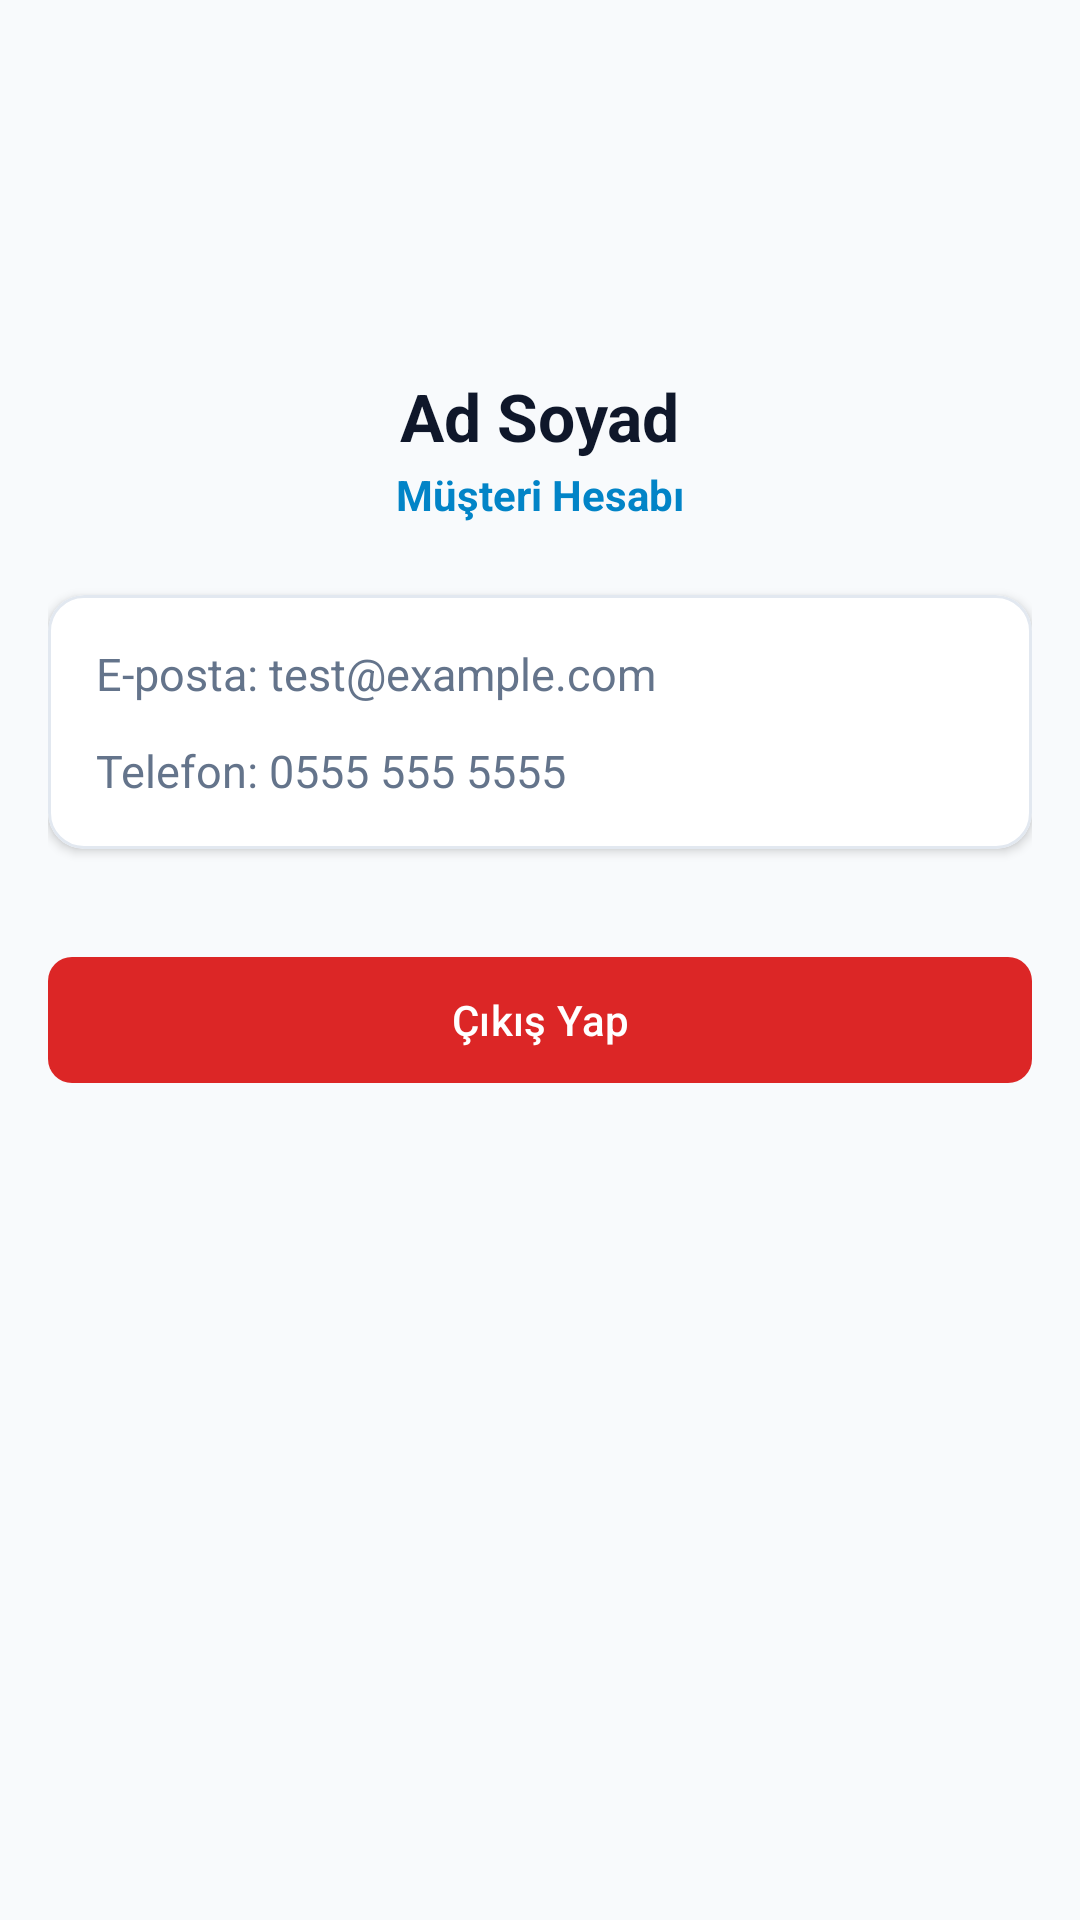

Layout XML and referenced resources for this Android screen:
<!-- AndroidManifest.xml: application theme Theme.Berber -->
<!-- res/layout/fragment_customer_profile.xml -->
<?xml version="1.0" encoding="utf-8"?>
<ScrollView xmlns:android="http://schemas.android.com/apk/res/android"
    xmlns:app="http://schemas.android.com/apk/res-auto"
    android:layout_width="match_parent"
    android:layout_height="match_parent"
    android:background="@color/bg_main"
    android:padding="16dp">

    <LinearLayout
        android:layout_width="match_parent"
        android:layout_height="wrap_content"
        android:gravity="center_horizontal"
        android:orientation="vertical">

        <ImageView
            android:layout_width="80dp"
            android:layout_height="80dp"
            android:layout_marginTop="16dp"
            android:src="@drawable/ic_person"
            app:tint="@color/primary"
            android:contentDescription="@string/nav_profile" />

        <TextView
            android:id="@+id/tvProfileName"
            android:layout_width="wrap_content"
            android:layout_height="wrap_content"
            android:layout_marginTop="12dp"
            android:text="Ad Soyad"
            android:textColor="@color/text_primary"
            android:textSize="22sp"
            android:textStyle="bold" />

        <TextView
            android:id="@+id/tvProfileRole"
            android:layout_width="wrap_content"
            android:layout_height="wrap_content"
            android:layout_marginTop="2dp"
            android:text="Müşteri Hesabı"
            android:textColor="@color/accent"
            android:textSize="14sp"
            android:textStyle="bold" />

        <com.google.android.material.card.MaterialCardView
            android:layout_width="match_parent"
            android:layout_height="wrap_content"
            android:layout_marginTop="24dp"
            app:cardCornerRadius="12dp"
            app:cardElevation="2dp"
            app:cardBackgroundColor="@color/card_bg"
            app:strokeColor="@color/divider"
            app:strokeWidth="1dp">

            <LinearLayout
                android:layout_width="match_parent"
                android:layout_height="wrap_content"
                android:orientation="vertical"
                android:padding="16dp">

                <TextView
                    android:id="@+id/tvProfileEmail"
                    android:layout_width="wrap_content"
                    android:layout_height="wrap_content"
                    android:text="E-posta: test@example.com"
                    android:textColor="@color/text_secondary"
                    android:textSize="15sp" />

                <TextView
                    android:id="@+id/tvProfilePhone"
                    android:layout_width="wrap_content"
                    android:layout_height="wrap_content"
                    android:layout_marginTop="12dp"
                    android:text="Telefon: 0555 555 5555"
                    android:textColor="@color/text_secondary"
                    android:textSize="15sp" />

            </LinearLayout>

        </com.google.android.material.card.MaterialCardView>

        <com.google.android.material.button.MaterialButton
            android:id="@+id/btnLogout"
            android:layout_width="match_parent"
            android:layout_height="50dp"
            android:layout_marginTop="32dp"
            android:text="@string/btn_logout"
            android:textColor="@color/white"
            app:backgroundTint="@color/status_rejected"
            app:cornerRadius="8dp" />

    </LinearLayout>

</ScrollView>
<!-- resources referenced by this layout -->
<resources>
  <color name="accent">#0284C7</color>
  <color name="bg_main">#F8FAFC</color>
  <color name="card_bg">#FFFFFF</color>
  <color name="divider">#E2E8F0</color>
  <color name="primary">#1E293B</color>
  <color name="status_rejected">#DC2626</color>
  <color name="text_primary">#0F172A</color>
  <color name="text_secondary">#64748B</color>
  <color name="white">#FFFFFFFF</color>
  <string name="btn_logout">Çıkış Yap</string>
  <string name="nav_profile">Profilim</string>
  <style name="Theme.Berber" parent="Base.Theme.Berber" />
  <style name="Base.Theme.Berber" parent="Theme.Material3.DayNight.NoActionBar">
          
          
      </style>
</resources>
